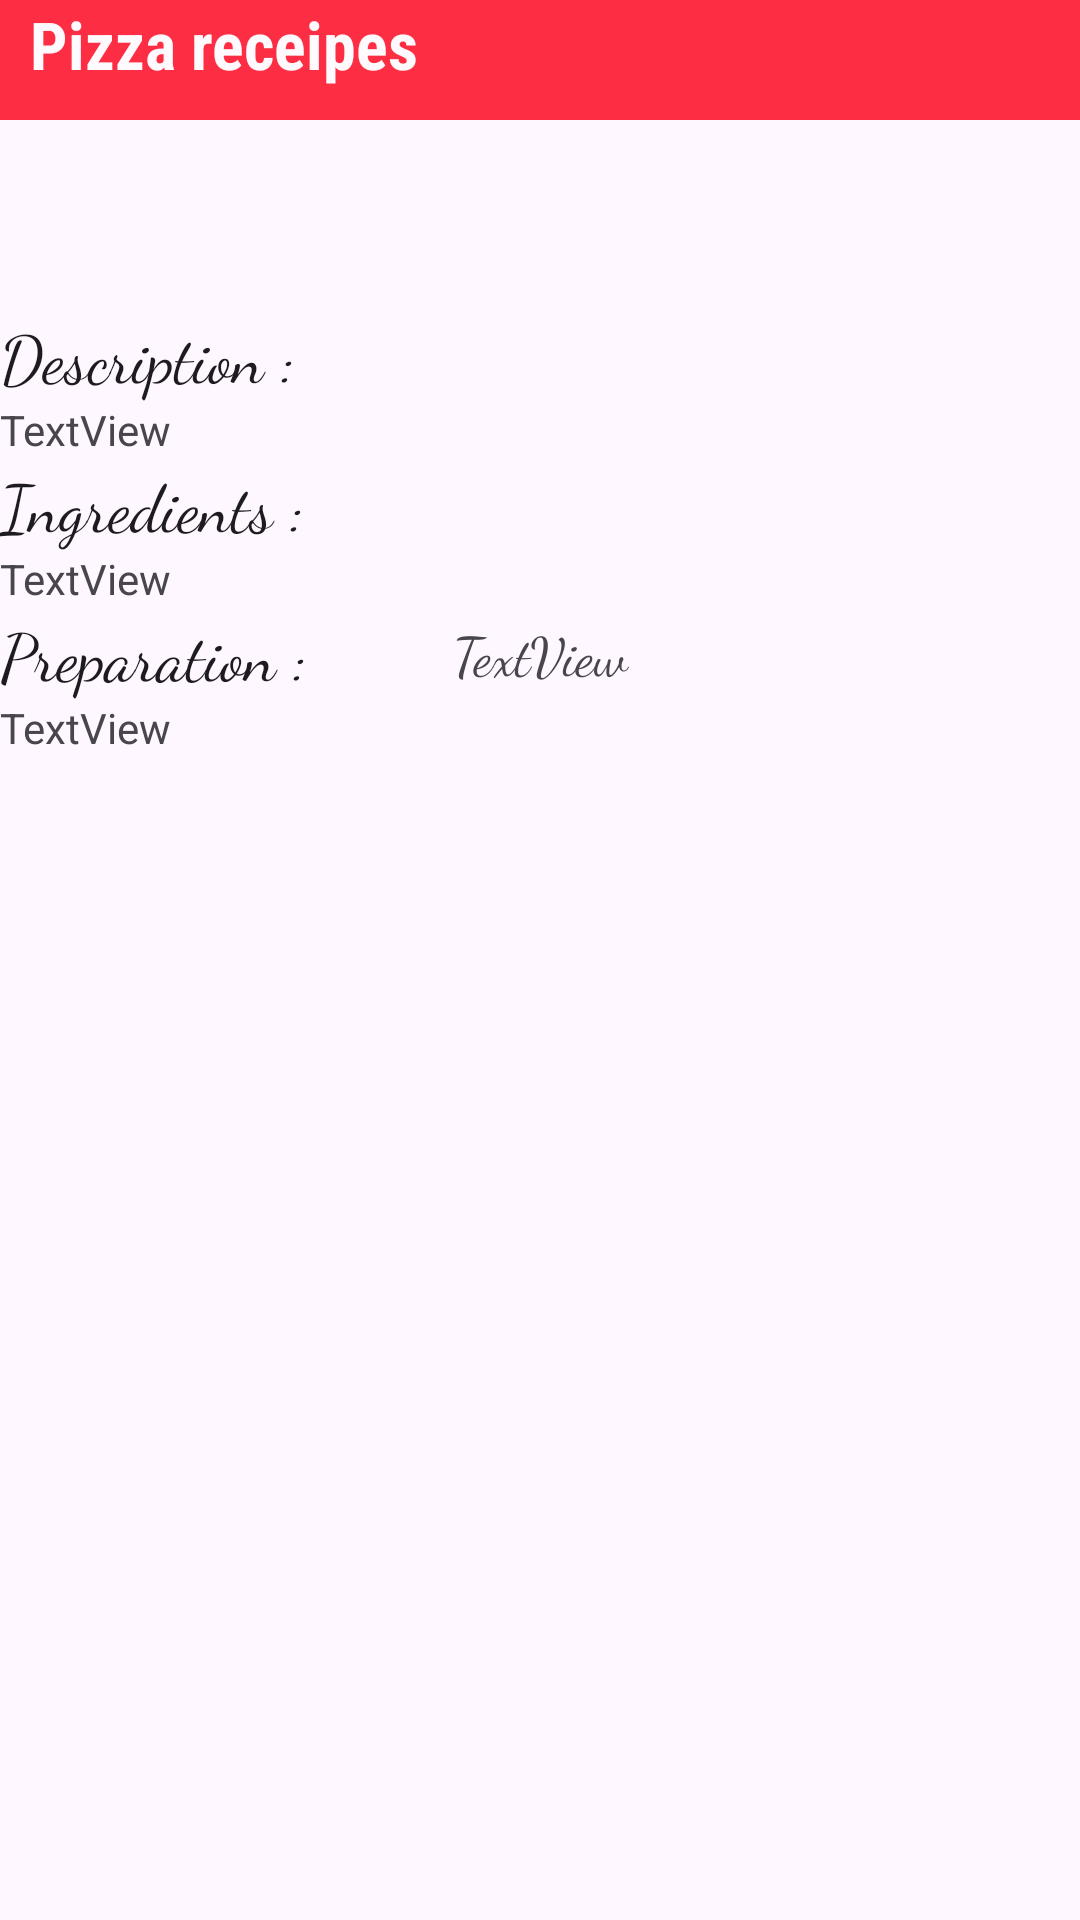

Produce the Android XML layout that renders to this screen, including the resource entries it uses.
<!-- AndroidManifest.xml: application theme Theme.PIZZA -->
<!-- res/layout/activity_details.xml -->
<?xml version="1.0" encoding="utf-8"?>
<androidx.constraintlayout.widget.ConstraintLayout xmlns:android="http://schemas.android.com/apk/res/android"
    xmlns:app="http://schemas.android.com/apk/res-auto"
    android:layout_width="match_parent"
    android:layout_height="match_parent"
    xmlns:tools="http://schemas.android.com/tools"
    tools:context=".DetailActivity"
>

    <TextView
        android:id="@+id/textView5"
        android:layout_width="match_parent"
        android:layout_height="40dp"
        android:layout_marginBottom="11dp"
        android:background="#FD2E43"
        android:fontFamily="sans-serif-condensed"
        android:text="  Pizza receipes"
        android:textAlignment="textStart"
        android:textAppearance="@style/TextAppearance.AppCompat.Large"
        android:textColor="#FEFAFD"
        android:textStyle="normal|bold"
        app:layout_constraintBottom_toTopOf="@+id/photo1"
        app:layout_constraintTop_toTopOf="parent"
        tools:layout_editor_absoluteX="-4dp" />

    <ImageView
        android:id="@+id/photo1"
        android:layout_width="384dp"
        android:layout_height="134dp"
        android:layout_marginBottom="20dp"
        app:layout_constraintBottom_toTopOf="@+id/nom1"
        tools:layout_editor_absoluteX="0dp" />

    <TextView
        android:id="@+id/nom1"
        android:layout_width="match_parent"
        android:layout_height="44dp"
        android:layout_marginTop="20dp"
        android:fontFamily="cursive"
        android:text="TextView"
        android:textAlignment="center"
        android:textAppearance="@style/TextAppearance.AppCompat.Medium"
        app:layout_constraintTop_toBottomOf="@+id/photo1" />

    <androidx.core.widget.NestedScrollView
        android:id="@+id/nestedScrollView"
        android:layout_width="391dp"
        android:layout_height="537dp"
        android:fillViewport="true"
        app:layout_constraintBottom_toBottomOf="parent"
        tools:ignore="MissingConstraints"
        tools:layout_editor_absoluteX="-5dp">

        <LinearLayout
            android:layout_width="match_parent"
            android:layout_height="wrap_content"
            android:orientation="vertical">

            <TextView
                android:id="@+id/textView4"
                android:layout_width="match_parent"
                android:layout_height="wrap_content"
                android:fontFamily="cursive"
                android:text="Description :"
                android:textAppearance="@style/TextAppearance.AppCompat.Large" />

            <TextView
                android:id="@+id/description"
                android:layout_width="match_parent"
                android:layout_height="wrap_content"
                android:text="TextView" />

            <TextView
                android:id="@+id/textView6"
                android:layout_width="match_parent"
                android:layout_height="wrap_content"
                android:fontFamily="cursive"
                android:text="Ingredients :"
                android:textAppearance="@style/TextAppearance.AppCompat.Large" />

            <TextView
                android:id="@+id/ingredients"
                android:layout_width="match_parent"
                android:layout_height="wrap_content"
                android:text="TextView" />

            <TextView
                android:id="@+id/textView8"
                android:layout_width="match_parent"
                android:layout_height="wrap_content"
                android:fontFamily="cursive"
                android:text="Preparation :"
                android:textAppearance="@style/TextAppearance.AppCompat.Large" />

            <TextView
                android:id="@+id/preparation"
                android:layout_width="match_parent"
                android:layout_height="wrap_content"
                android:text="TextView" />
        </LinearLayout>
    </androidx.core.widget.NestedScrollView>

</androidx.constraintlayout.widget.ConstraintLayout>
<!-- resources referenced by this layout -->
<resources>
  <style name="Theme.PIZZA" parent="Base.Theme.PIZZA" />
  <style name="Base.Theme.PIZZA" parent="Theme.Material3.DayNight.NoActionBar">
          
          
      </style>
</resources>
